Run: headless pygame with SDL's dummy video driver; simulated clock (each Clock.tick advances the game by its frame time, no real sleeping); random seed 0; keys injected as events and as key.get_pressed() state; mouse plan: one left click at the window centre at the start of phase 2, then a move to the lower-right quarter at the start of phase 3.
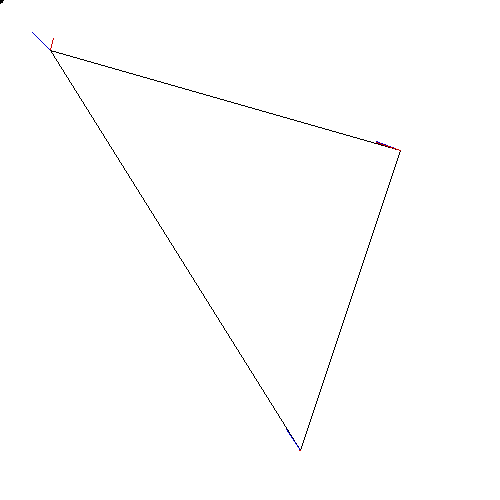
Frame 1 of 4 · flips 1–60 · no input
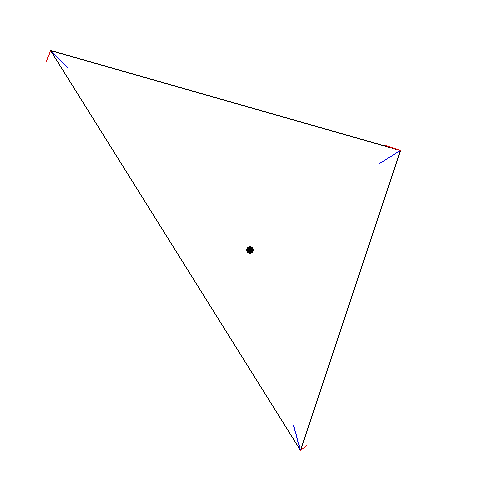
Frame 2 of 4 · flips 61–180 · clicked the window centre · tapped SPACE, RETURN · held RIGHT (→), D
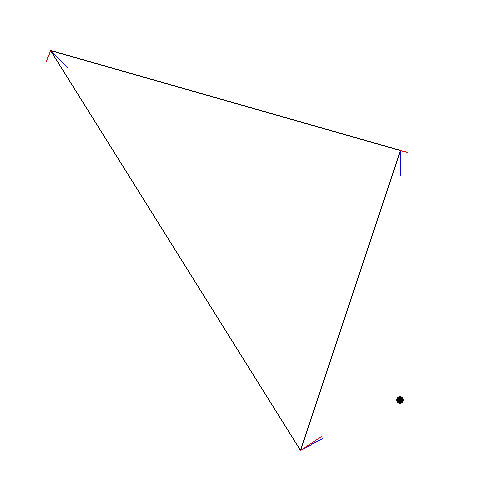
Frame 3 of 4 · flips 181–300 · moved the mouse to the lower-right quarter · held DOWN (↓), S
Frame 4 of 4 · flips 301–420 · held LEFT (←), A, UP (↑), W · screen unchanged from frame 3, image omitted

The pygame program that drew these frames:


from math import atan2, cos, sin

import pygame 

canvasW, canvasH = 500, 500
canvas = pygame.display.set_mode((canvasW, canvasH))
pygame.display.set_caption("shadowDotProduct_v1.0")
vectorRenderSize = 25

def calculateLineNormals(start, end):
    dx = end[0] - start[0]
    dy = end[1] - start[1]

    normals = [
        [-dy,  dx],
        [ dy, -dx]
    ]

    hyp = [
        (normals[0][0]**2 + normals[0][1]**2) ** 0.5,
        (normals[1][0]**2 + normals[1][1]**2) ** 0.5
    ]

    for n in range(2):
        # normals[n][0] = (normals[n][0] / hyp[n])
        # normals[n][1] = (normals[n][1] / hyp[n])
        normals[n][0] /= hyp[n]
        normals[n][1] /= hyp[n]
    
    return normals

def calculateVectorToTarget(start, target):
    
    dx = target[0] - start[0]
    dy = target[1] - start[1]

    angle = atan2(dy, dx)
    return [cos(angle), sin(angle)]

def dot(A, B):
    # magA = A[0] * A[1]
    # magB = B[0] * B[1]
    # angleA = atan2(A[1], A[0])
    # angleB = atan2(B[1], B[0])
    # dAngle = angleB - angleA
    # return magA * magB * cos(dAngle)

    return (A[0] * B[0]) + (A[1] * B[1])

    # return (A[0]*A[1]) * (B[0]*B[1]) * cos(atan2(B[1], B[0]) - atan2(A[1], A[0]))

vertices = [
    [canvasW*0.1, canvasH*0.1],
    [canvasW*0.8, canvasH*0.3],
    [canvasW*0.6, canvasH*0.9],
    #[canvasW*0.3, canvasH*0.6]
]
vertexCount = len(vertices)

normals = [calculateLineNormals(vertices[c], vertices[(c+1)%vertexCount]) for c in range(vertexCount)] + [calculateLineNormals(vertices[(c+1)%vertexCount], vertices[c]) for c in range(vertexCount)]
# raise Exception(normals)

while True:
    for ev in pygame.event.get():
        if ev.type == pygame.QUIT:
            pygame.quit()
            exit(0)
        
    mx, my = pygame.mouse.get_pos()

    canvas.fill((255,255,255))

    for lineIndex in range(vertexCount):# * 2):
        nextLineIndex = (lineIndex + 1) % vertexCount
        lineStartX, lineStartY = vertices[lineIndex]
        lineEndX, lineEndY = vertices[nextLineIndex]
        pygame.draw.line(canvas, (0,0,0), (lineStartX, lineStartY), (lineEndX, lineEndY), 1)

        toMouseVector = calculateVectorToTarget(vertices[lineIndex], (mx,my))
        tMV_renderX = lineStartX + (toMouseVector[0] * vectorRenderSize)
        tMV_renderY = lineStartY + (toMouseVector[1] * vectorRenderSize)
        pygame.draw.line(canvas, (0,0,200), (lineStartX, lineStartY), (tMV_renderX, tMV_renderY), 1)

        

        lineStartNormals = normals[lineIndex]
        lSN_0 = lineStartNormals[0]
        lSN_0_dot = dot(lSN_0, toMouseVector)
        pygame.draw.line(canvas,(200,0,0),
            (lineStartX, lineStartY),
            (lineStartX + (lSN_0[0] * lSN_0_dot * vectorRenderSize), lineStartY + (lSN_0[1] * lSN_0_dot * vectorRenderSize)),
        1)

        # lineEndNormals = normals[lineIndex + vertexCount]
        # lEN_0 = lineEndNormals[0]
        # lEN_0_dot = dot(lEN_0, toMouseVector)
        # lEN_1 = lineEndNormals[1]
        # lEN_1_dot = dot(lEN_1, toMouseVector)
        # pygame.draw.line(canvas,(200,0,0),
        #     (lineEndX, lineEndY),
        #     (lineEndX + (lEN_0[0] * lEN_0_dot * vectorRenderSize), lineEndY + (lEN_0[1] * lEN_0_dot * vectorRenderSize)),
        # 1)

        # # for normalIndex in range(vertexCount):
        #     lineStartNormals = normals[lineIndex][normalIndex]
        #     # lineEndNormals = normals[lineIndex][normalIndex + vertexCount]

        #     lSN_x1 = lineStartX + (lineStartNormals[0] * vectorRenderSize)
        #     lSN_y1 = lineStartY + (lineStartNormals[1] * vectorRenderSize)

        # normalStartX, normalStartY = vertices[lineIndex % vertexCount]
        # for normalIndex in range(0, len(normals[lineIndex])//2, 2):
        #     normal_0_EndX = normalStartX + (normals[lineIndex][normalIndex  ][0] * vectorRenderSize)
        #     normal_0_EndY = normalStartY + (normals[lineIndex][normalIndex  ][1] * vectorRenderSize)
        #     normal_1_EndX = normalStartX + (normals[lineIndex][normalIndex+1][0] * vectorRenderSize)
        #     normal_1_EndY = normalStartY + (normals[lineIndex][normalIndex+1][1] * vectorRenderSize)
            
        #     # pygame.draw.line(canvas, (200,0,0), (normalStartX, normalStartY), (normal_0_EndX, normal_0_EndY), 1)
        #     # pygame.draw.line(canvas, (200,0,0), (normalStartX, normalStartY), (normal_1_EndX, normal_1_EndY), 1)
        #     pygame.draw.line(canvas, (200,0,0), (normal_0_EndX, normal_0_EndY), (normal_1_EndX, normal_1_EndY), 1)
        #     # pygame.draw.line(canvas,(200,0,0), normals[lineIndex][normalIndex], normals[lineIndex][normalIndex+1], 1)

    pygame.draw.circle(canvas, (0,0,0), (mx, my), 4, 0)
    
    pygame.display.update()
